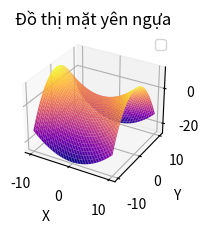

Write the Python code that produced this figure.
import numpy as np
import matplotlib.pyplot as plt
from mpl_toolkits import mplot3d

def do_thi_yen_ngua(ax):
    x = np.linspace(start=-10.0, stop=10.0, num=200)
    y = np.linspace(start=-10.0, stop=10.0, num=200)
    X, Y = np.meshgrid(x, y)
    Z = (X/3)**2 - (Y/2)**2
    ax.plot_surface(X, Y, Z, cmap='plasma')
    ax.set_title('Đồ thị mặt yên ngựa')
    ax.set_xlabel('X')
    ax.set_ylabel('Y')
    ax.set_zlabel('Z')
    ax.legend()
    plt.show()
def main():
    fig = plt.figure(figsize=(7, 4))
    ax = fig.add_subplot(131, projection='3d')
    do_thi_yen_ngua(ax)
    ax.set_title('Đồ thị mặt yên ngựa')
if __name__=='__main__':
    main()
